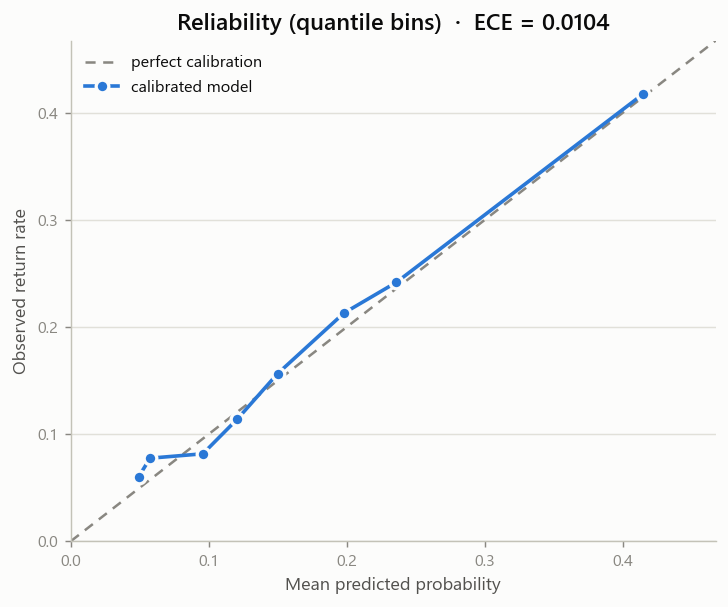

The table this chart was drawn from, first rows:
bin, n, mean_predicted, observed_rate, lower_edge, upper_edge, gap
0, 499, 0.04911, 0.06012, 0.0, 0.05741, 0.01101
1, 1704, 0.05745, 0.07746, 0.05741, 0.09565, 0.02002
2, 429, 0.0957, 0.08159, 0.09565, 0.1168, -0.01411
3, 1095, 0.1208, 0.1142, 0.1168, 0.1429, -0.006616
4, 614, 0.1498, 0.1564, 0.1429, 0.1931, 0.006529
5, 634, 0.1979, 0.2129, 0.1931, 0.2196, 0.01506
6, 1659, 0.236, 0.2417, 0.2196, 0.3149, 0.005743
7, 877, 0.4146, 0.4173, 0.3149, 1.0, 0.00275
